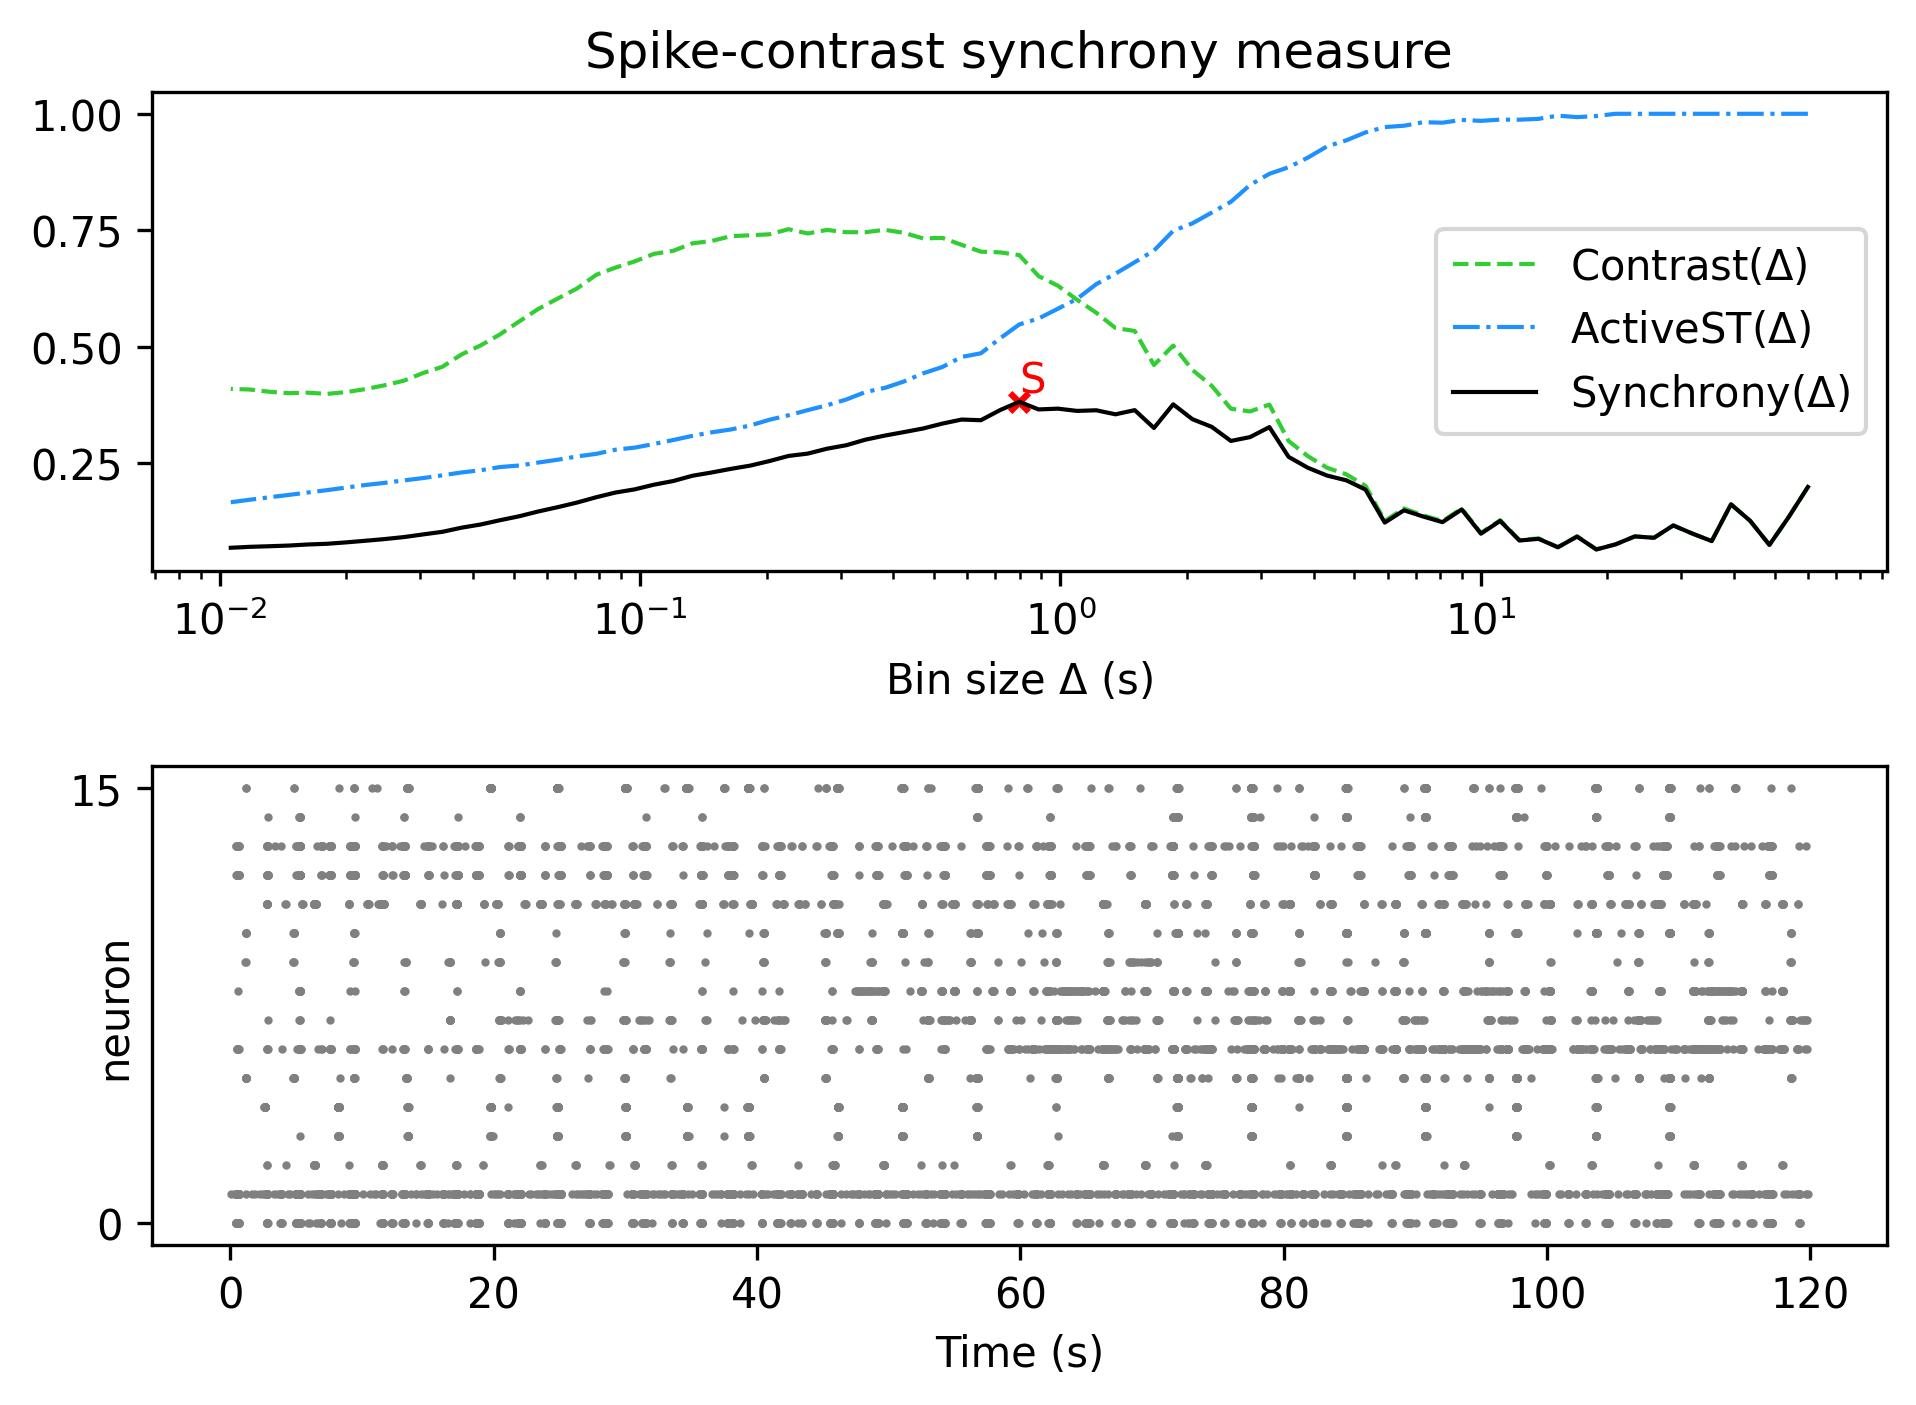

The data file committed next to this chart (first rows):
, Spike-contrast (60.0 s), Spike-contrast (54.0 s), Spike-contrast (48.6 s), Spike-contrast (43.74 s), Spike-contrast (39.366 s), Spike-contrast (35.429 s), Spike-contrast (31.886 s), Spike-contrast (28.698 s), Spike-contrast (25.828 s), Spike-contrast (23.245 s), Spike-contrast (20.921 s), Spike-contrast (18.829 s), Spike-contrast (16.946 s), Spike-contrast (15.251 s), Spike-contrast (13.726 s), Spike-contrast (12.353 s), Spike-contrast (11.118 s), Spike-contrast (10.006 s), Spike-contrast (9.006 s), Spike-contrast (8.105 s), Spike-contrast (7.295 s), Spike-contrast (6.565 s), Spike-contrast (5.909 s)
0, 0.1982, 0.1335, 0.07379, 0.1254, 0.161, 0.08205, 0.09802, 0.1156, 0.08909, 0.09205, 0.07496, 0.06397, 0.09167, 0.06871, 0.08682, 0.08326, 0.1254, 0.09796, 0.15, 0.1227, 0.1348, 0.1481, 0.1218
